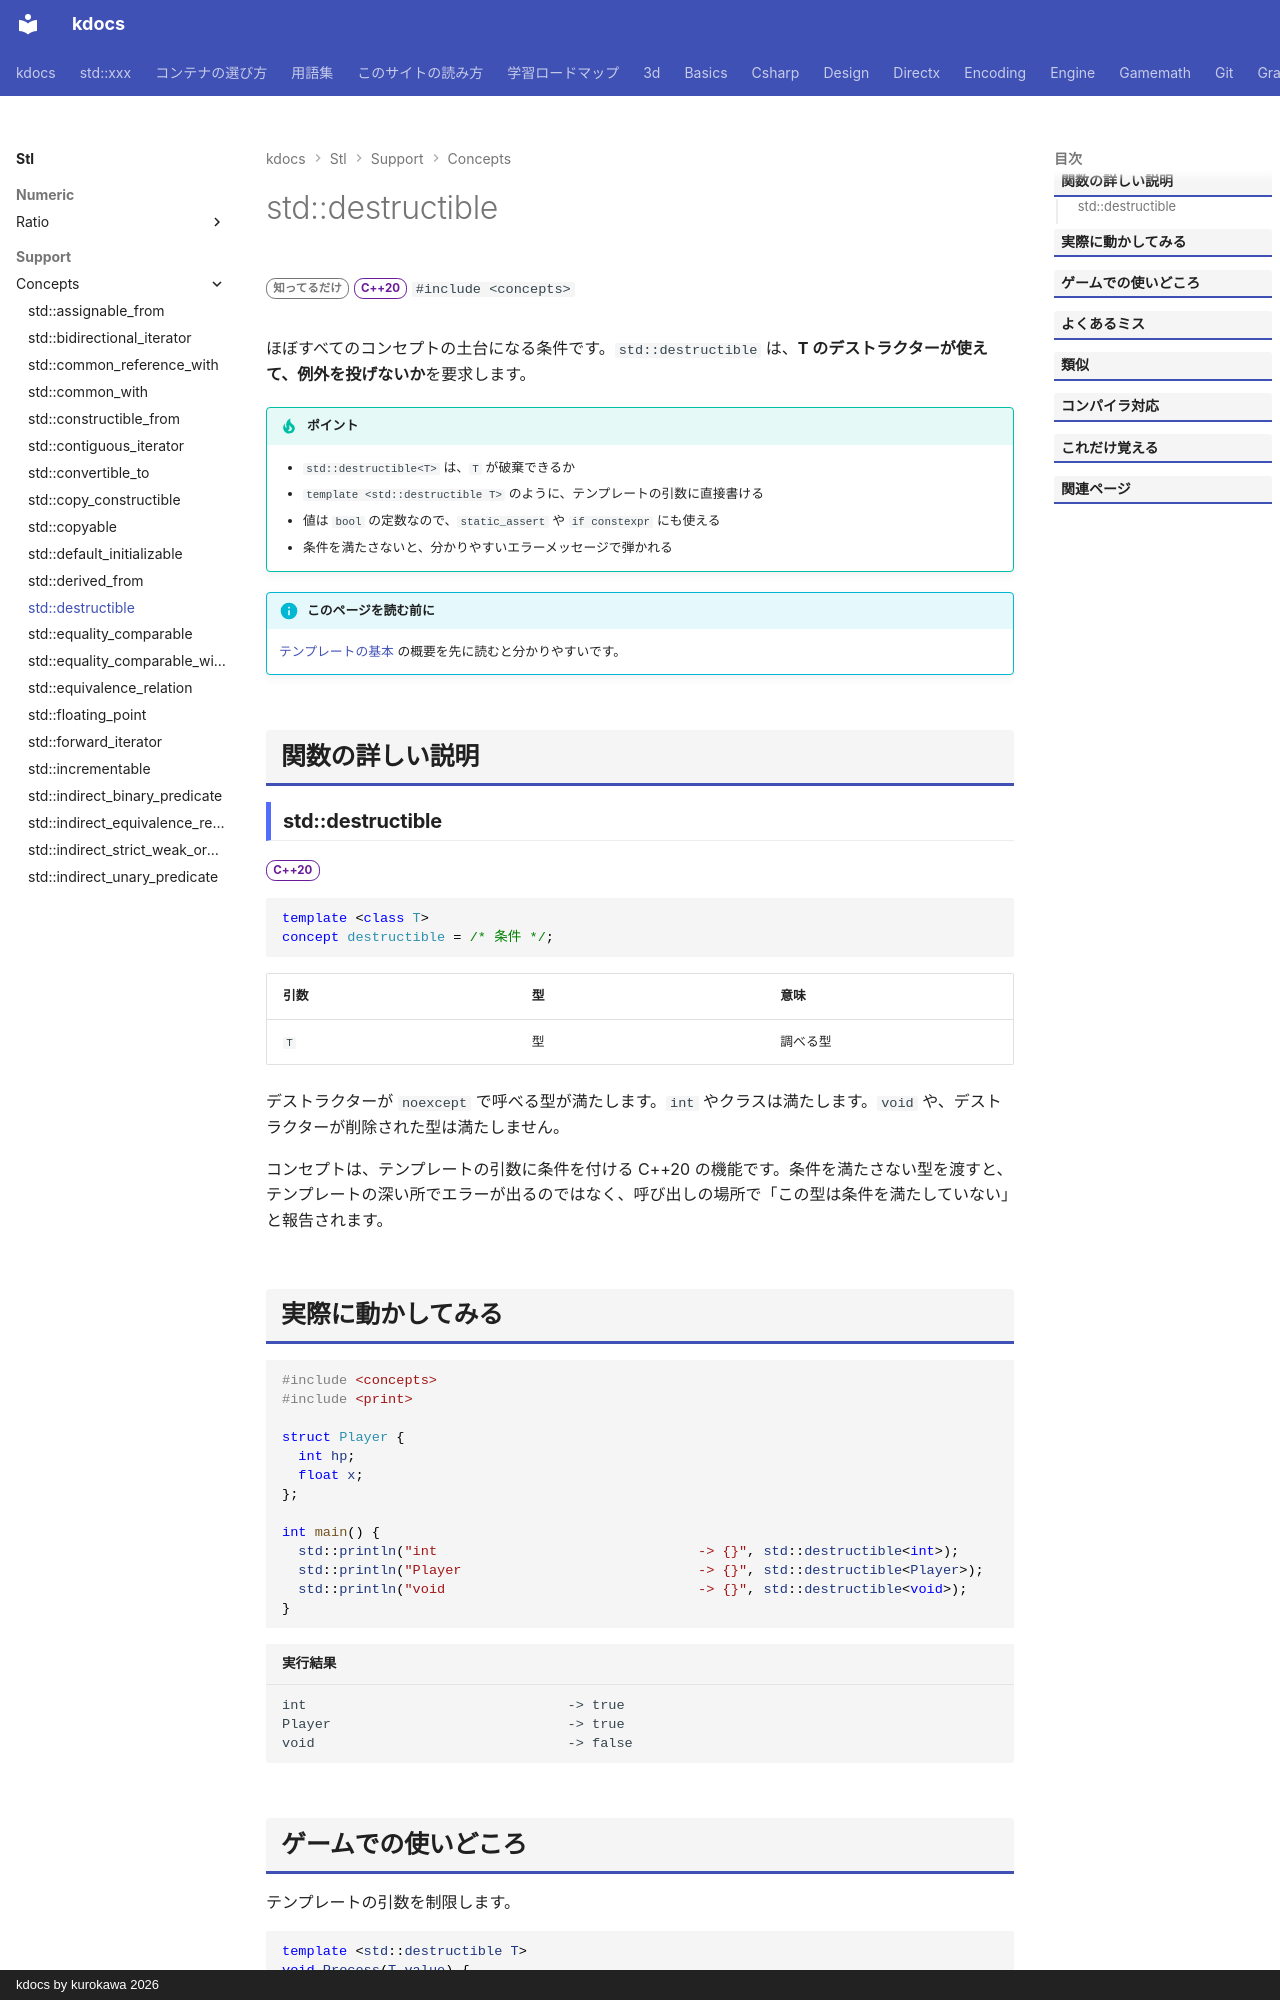

repository: qwzxdf/kdocs · page: stl/support/concepts/destructible/index.html · generator: mkdocs · copyright: kdocs by kurokawa 2026

---
title: std::destructible
summary: "破棄できる型であることを要求する。"
order: 900
group: コンセプト（<concepts>）
tags:
  - 型・言語サポート
---

# std::destructible

<div class="page-badges" markdown>
<span class="rank rank-rare">知ってるだけ</span>
<span class="ver ver-20">C++20</span>
`#include <concepts>`
</div>

ほぼすべてのコンセプトの土台になる条件です。`std::destructible` は、<strong>T のデストラクターが使えて、例外を投げないか</strong>を要求します。

!!! tip "ポイント"
    - `std::destructible<T>` は、`T` が破棄できるか
    - `template <std::destructible T>` のように、テンプレートの引数に直接書ける
    - 値は `bool` の定数なので、`static_assert` や `if constexpr` にも使える
    - 条件を満たさないと、分かりやすいエラーメッセージで弾かれる

!!! info "このページを読む前に"
    [テンプレートの基本](../../../basics/template.md) の概要を先に読むと分かりやすいです。

## 関数の詳しい説明

### std::destructible {#destructible}

<span class="ver ver-20">C++20</span>

```cpp
template <class T>
concept destructible = /* 条件 */;
```

| 引数 | 型 | 意味 |
| --- | --- | --- |
| `T` | 型 | 調べる型 |

デストラクターが `noexcept` で呼べる型が満たします。`int` やクラスは満たします。`void` や、デストラクターが削除された型は満たしません。

コンセプトは、テンプレートの引数に条件を付ける C++20 の機能です。条件を満たさない型を渡すと、テンプレートの深い所でエラーが出るのではなく、呼び出しの場所で「この型は条件を満たしていない」と報告されます。
